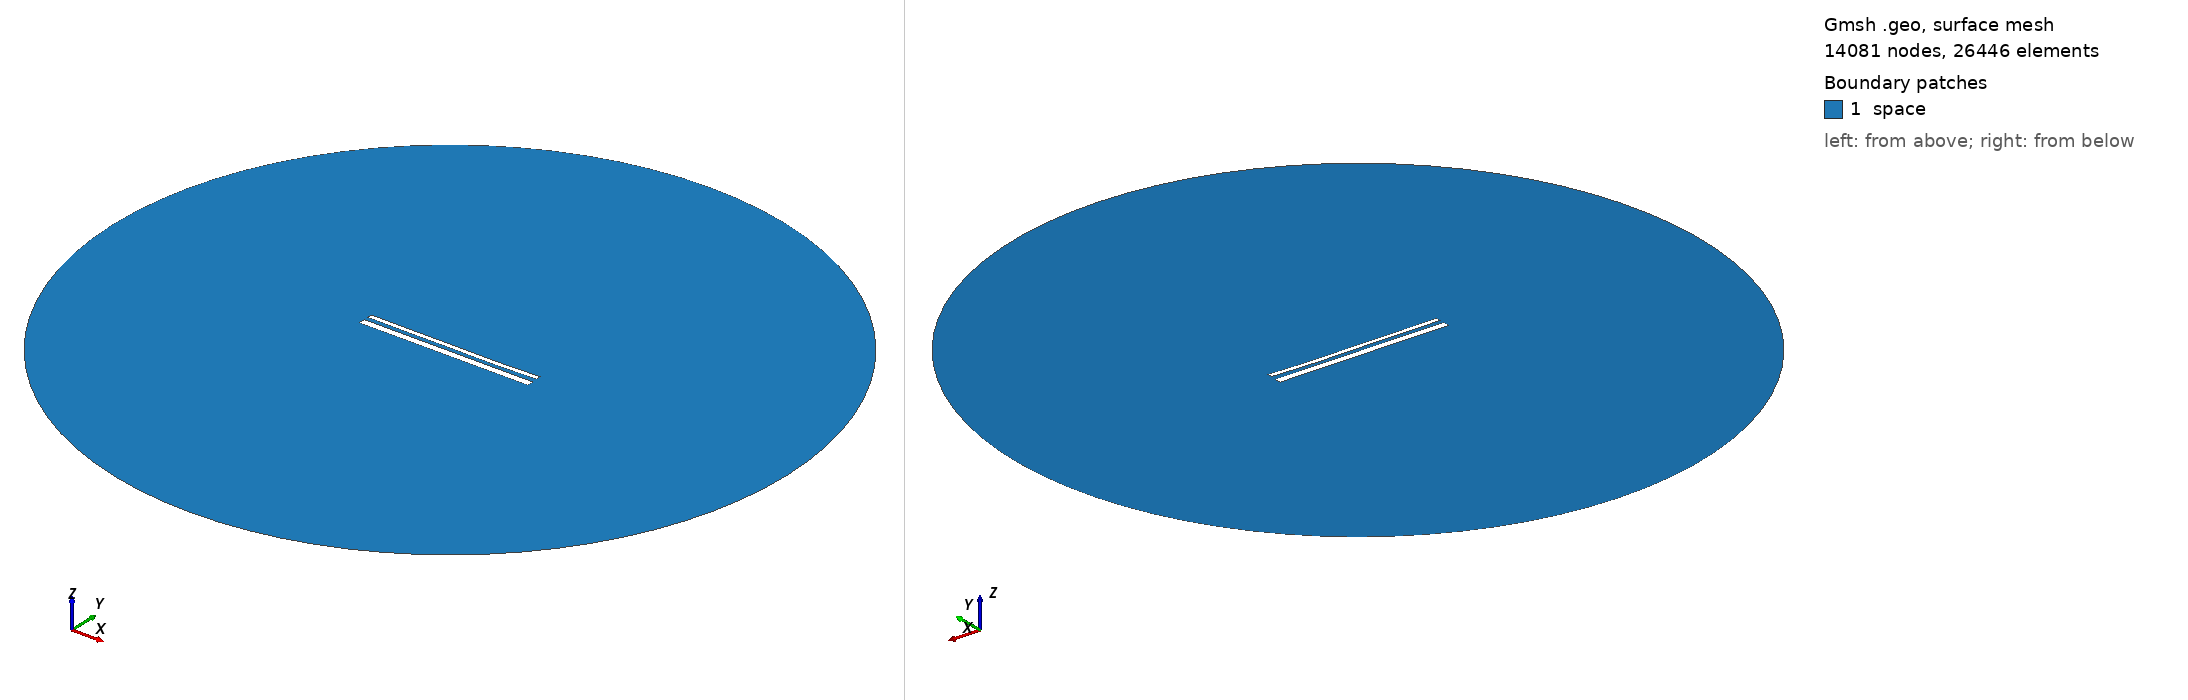

Gmsh geometry script, surface-meshed: 14081 nodes, 26446 surface elements. Boundary patches (legend numbers): 1 space. Left view from above one corner, right view from below the opposite corner. Legend entries are the model's physical surfaces. The drawing asked Gmsh for element sizes between 1% and 20% of the model's largest extent; the script's own settings can give other sizes.

=== 14642.geo (drawn) ===
//---------------------------------------
// Geometry kernel
//---------------------------------------

SetFactory("OpenCASCADE");



//---------------------------------------
// Parameters of the geometry
//---------------------------------------

// Overetch of the upper plate
overetch = 0.5;

// Distance between the plates
distance = 2.25;

// Discretization over the x axis (for the deformation)
nx = 50; 

// Length of the plate
L = 100 - overetch; 

// Number of modes
n = 4; 

// 1st mode coefficient
coeff(1) = 0.0;
beta(1) = 0.596864 * 3.1415926535 / L;

// 2nd mode coefficient
coeff(2) = -0.15;
beta(2) = 1.49418 * 3.1415926535 / L;

// 3rd mode coefficient
coeff(3) = 0.07499999999999998;
beta(3) = 2.50025 * 3.1415926535 / L;

// 4th mode coefficient
coeff(4) = -0.075;
beta(4) = 3.49999 * 3.1415926535 / L;



//---------------------------------------
// Upper plate (deformed rectangle)
//---------------------------------------

// Coordiantes of the upper plate
xmin = -50;
xmax = 50 - overetch;

// Height of the upper plate
yheight = 4 - 2 * overetch;

// Indexes of the points
UpperID[] = {};
LowerID[] = {};
LeftID[] = {};
RightID[] = {};

// Point index
p = 1;

// Horizontal edges
For i In {1:nx}
    x = xmin + (i-1)*(xmax - xmin)/(nx-1);

    y_bottom = distance / 2 + overetch;
    For j In {1:n}
        C = (Cosh(beta(j)*L) + Cos(beta(j)*L)) / (Sinh(beta(j)*L) + Sin(beta(j)*L));
        y_bottom  = y_bottom + coeff(j) * (Cosh(beta(j)*(x+50)) - Cos(beta(j)*(x+50)) - C * (Sinh(beta(j)*(x+50)) - Sin(beta(j)*(x+50))));
    EndFor

    y_top = y_bottom + yheight;

    Point(p) = {x, y_top, 0, 1.0};
    UpperID[i] = p;
    p = p + 1;

    Point(p) = {x, y_bottom, 0, 1.0};
    LowerID[i] = p;
    p = p + 1;
EndFor

// Create point lists
UpperPts[] = {}; LowerPts[] = {};
For i In {1:nx}
  UpperPts[] += {UpperID[i]};
  LowerPts[] += {LowerID[i]};
EndFor

// Build splines
Spline(1) = {UpperPts[]};
Spline(2) = {LowerPts[]};
Line(3) = {LowerPts[nx-1], UpperPts[nx-1]};
Line(4) = {LowerPts[0], UpperPts[0]};

// Build the plane surface
Curve Loop(1) = {2, 3, -1, -4};
Plane Surface(1) = {1};



//---------------------------------------
// Lower plate (rectangle)
//---------------------------------------

// Vertices
Point(1001) = {-50, -1, 0, 1.0};
Point(1002) = { 50, -1, 0, 1.0};
Point(1003) = { 50,  -5, 0, 1.0};
Point(1004) = {-50,  -5, 0, 1.0};

// Edges
Line(5) = {1001, 1002};
Line(6) = {1002, 1003};
Line(7) = {1003, 1004};
Line(8) = {1004, 1001};

// Plane surface
Line Loop(2) = {5, 6, 7, 8};
Plane Surface(2) = {2}; 



//---------------------------------------
// Outer (fictious) boundary
//---------------------------------------

// Points
Point(1005) = {0, 0, 0};       // Center
Point(1006) = {200, 0, 0};     // Start point
Point(1007) = {0, 200, 0};     // 90 degrees
Point(1008) = {-200, 0, 0};    // 180 degrees
Point(1009) = {0, -200, 0};    // 270 degrees

// Circle arcs (each needs start, center, end)
Circle(9) = {1006, 1005, 1007};
Circle(10) = {1007, 1005, 1008};
Circle(11) = {1008, 1005, 1009};
Circle(12) = {1009, 1005, 1006};

// Plane surface for the entire domain
Curve Loop(3) = {9, 10, 11, 12};
Surface(3) = {3};

// Subtract the plates from the whole domain to obtain the actual domain where we want to solve the equations
BooleanDifference{ Surface{3}; Delete; }{ Surface{1}; Surface{2}; Delete; }




//---------------------------------------
// Transfinite Lines/Curves
//---------------------------------------

// Set the number of points on the boundaries
r = 7;

// Plates
Transfinite Curve {1, 2} = 50*r Using Progression 1;
Transfinite Curve {3, 4} = 2*r Using Progression 1;
Transfinite Line {5, 7} = 50*r Using Progression 1;
Transfinite Line {6, 8} = 2*r Using Progression 1;

// Outer boundary
Transfinite Line {9, 10, 11, 12} = 20 Using Progression 1;



//---------------------------------------
// Physical groups
//---------------------------------------                

// Physical curves (boundaries)
Physical Line("force_segment", 10) = {2};
Physical Line("upper_plate", 11) = {1, 3, 4};
Physical Line("lower_plate", 12) = {5, 6, 7, 8};
Physical Line("boundary", 20) = {9, 10, 11, 12};

// Physical Surfaces
Physical Surface("space", 30) = {3};



//---------------------------------------
// 6. Generate the Mesh
//---------------------------------------

// 2D mesh generation
Mesh 2;
